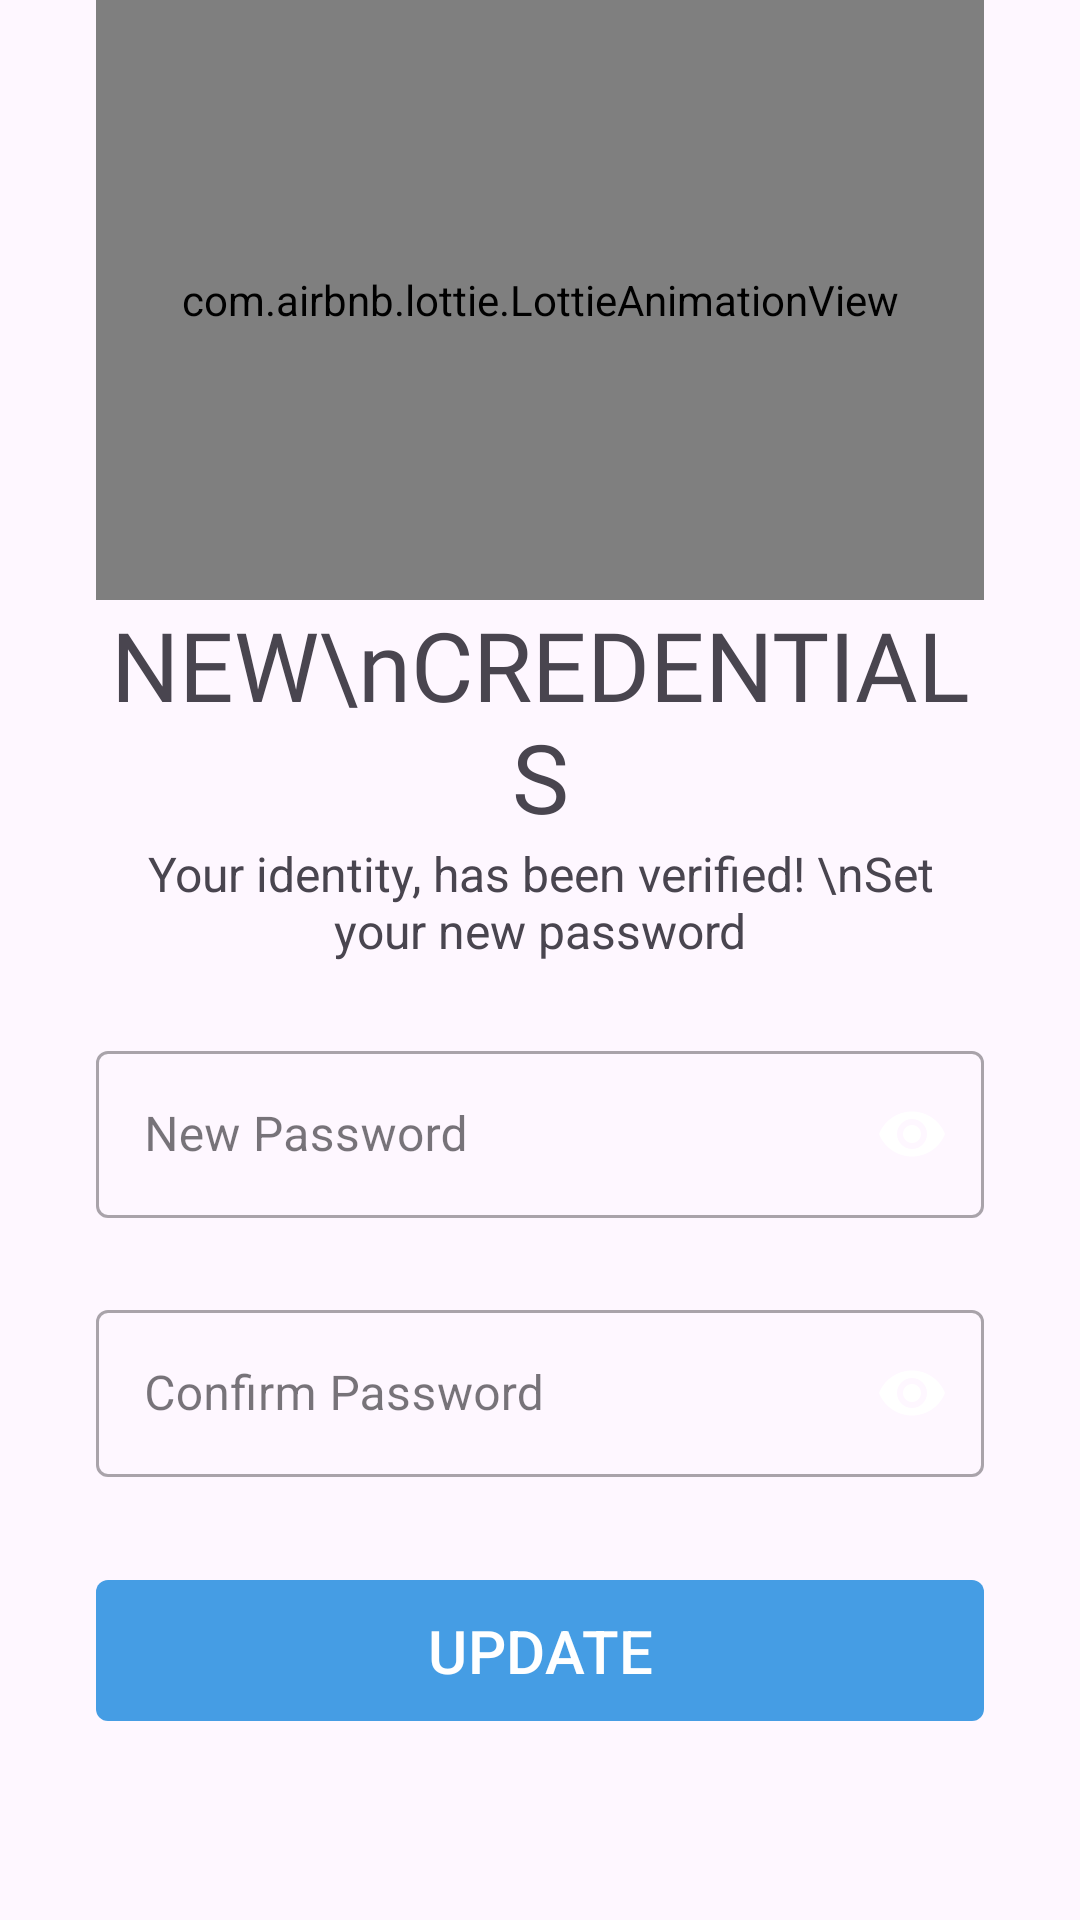

Here is an Android app screen rendered from its layout file. Give the layout XML and the strings, colors and styles it references.
<!-- AndroidManifest.xml: application theme Theme.Edu -->
<!-- res/layout/fragment_confirm.xml -->
<?xml version="1.0" encoding="utf-8"?>
<FrameLayout xmlns:android="http://schemas.android.com/apk/res/android"
    xmlns:app="http://schemas.android.com/apk/res-auto"
    xmlns:tools="http://schemas.android.com/tools"
    android:layout_width="match_parent"
    android:layout_height="match_parent"
    tools:context=".views.forgetpassword.ConfirmFragment">

    <androidx.constraintlayout.widget.ConstraintLayout
        android:layout_width="match_parent"
        android:layout_height="match_parent"
        android:paddingLeft="32dp"
        android:paddingRight="32dp">

        <com.airbnb.lottie.LottieAnimationView
            android:id="@+id/lottieAnimationView2"
            android:layout_width="match_parent"
            android:layout_height="200dp"
            app:layout_constraintEnd_toEndOf="parent"
            app:layout_constraintStart_toStartOf="parent"
            app:layout_constraintTop_toTopOf="parent"
            app:lottie_autoPlay="true"
            app:lottie_loop="true"
            app:lottie_rawRes="@raw/forget_password" />

        <TextView
            android:id="@+id/textView5"
            android:layout_width="match_parent"
            android:layout_height="wrap_content"
            android:fontFamily="@font/merriweathersans_semibold"
            android:text="NEW\nCREDENTIALS"
            android:textAlignment="center"
            android:textSize="32sp"
            app:layout_constraintEnd_toEndOf="parent"
            app:layout_constraintHorizontal_bias="1.0"
            app:layout_constraintStart_toStartOf="parent"
            app:layout_constraintTop_toBottomOf="@+id/lottieAnimationView2" />

        <TextView
            android:id="@+id/guideOtp"
            android:layout_width="match_parent"
            android:layout_height="wrap_content"
            android:text="Your identity, has been verified! \nSet your new password"
            android:textAlignment="center"
            android:textSize="16sp"
            app:layout_constraintEnd_toEndOf="parent"
            app:layout_constraintStart_toStartOf="parent"
            app:layout_constraintTop_toBottomOf="@+id/textView5" />


        <com.google.android.material.textfield.TextInputLayout
            android:id="@+id/password"
            style="@style/Widget.MaterialComponents.TextInputLayout.OutlinedBox"
            android:layout_width="match_parent"
            android:layout_height="wrap_content"
            android:layout_marginTop="24dp"
            android:hint="New Password"
            app:errorEnabled="true"
            app:endIconDrawable="@drawable/eye_password"
            app:endIconMode="password_toggle"
            app:layout_constraintEnd_toEndOf="parent"
            app:layout_constraintStart_toStartOf="parent"
            app:layout_constraintTop_toBottomOf="@+id/guideOtp"
            app:passwordToggleEnabled="true">

            <com.google.android.material.textfield.TextInputEditText
                android:id="@+id/password_input"
                android:layout_width="match_parent"
                android:layout_height="wrap_content"
                android:inputType="textPassword" />
        </com.google.android.material.textfield.TextInputLayout>

        <com.google.android.material.textfield.TextInputLayout
            android:id="@+id/confirm_password"
            style="@style/Widget.MaterialComponents.TextInputLayout.OutlinedBox"
            android:layout_width="match_parent"
            android:layout_height="wrap_content"
            android:layout_marginTop="5dp"
            android:hint="Confirm Password"
            app:endIconDrawable="@drawable/eye_password"
            app:endIconMode="password_toggle"
            app:errorEnabled="true"
            app:layout_constraintEnd_toEndOf="parent"
            app:layout_constraintStart_toStartOf="parent"
            app:layout_constraintTop_toBottomOf="@+id/password"
            app:passwordToggleEnabled="true">

            <com.google.android.material.textfield.TextInputEditText
                android:id="@+id/confirm_password_input"
                android:layout_width="match_parent"
                android:layout_height="wrap_content"
                android:inputType="textPassword" />

        </com.google.android.material.textfield.TextInputLayout>

        <com.google.android.material.button.MaterialButton
            android:id="@+id/btn_update"
            android:layout_width="match_parent"
            android:layout_height="55dp"
            android:layout_marginTop="10dp"
            android:text="UPDATE"
            android:textSize="20sp"
            app:backgroundTint="@color/blue"
            app:cornerRadius="4dp"
            app:layout_constraintEnd_toEndOf="parent"
            app:layout_constraintStart_toStartOf="parent"
            app:layout_constraintTop_toBottomOf="@+id/confirm_password" />
    </androidx.constraintlayout.widget.ConstraintLayout>

</FrameLayout>
<!-- resources referenced by this layout -->
<resources>
  <color name="blue">#459DE4</color>
  <style name="Theme.Edu" parent="Base.Theme.Edu">
          <item name="background">@color/white</item>
      </style>
  <style name="Base.Theme.Edu" parent="Theme.Material3.DayNight.NoActionBar">
          
          <item name="android:windowIsTranslucent">true</item>
          <item name="colorPrimaryDark">@color/blue</item>
          <item name="android:windowLightStatusBar">true</item>
          
      </style>
  <color name="white">#FFFFFFFF</color>
</resources>
